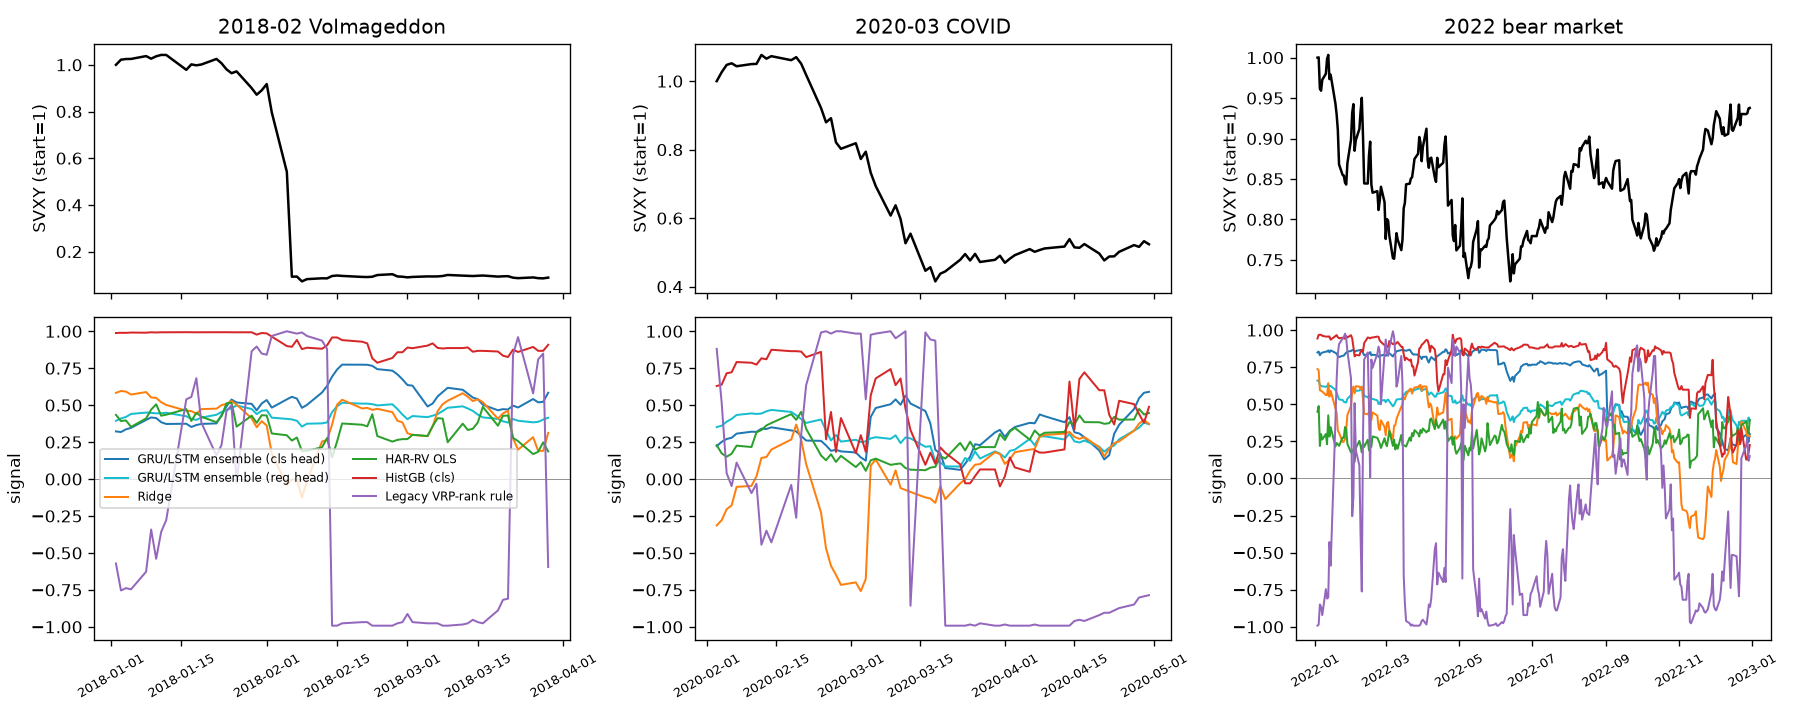

The file beside this chart, header and first rows:
event, model, signal_before, mean_exposure, min_exposure, strategy_return, svxy_return
2018-02 Volmageddon, GRU/LSTM ensemble (cls head), 0.3223, 0.7622, 0.6591, -0.7672, -0.9084
2018-02 Volmageddon, GRU/LSTM ensemble (reg head), 0.3938, 0.7181, 0.6775, -0.7262, -0.9084
2018-02 Volmageddon, Ridge, 0.5835, 0.7004, 0.4377, -0.5818, -0.9084
2018-02 Volmageddon, HAR-RV OLS, 0.4342, 0.677, 0.5732, -0.6842, -0.9084
2018-02 Volmageddon, HistGB (cls), 0.9881, 0.9624, 0.8936, -0.8852, -0.9084
2018-02 Volmageddon, HistGB (reg), 0.7977, 0.7773, 0.1363, -0.8005, -0.9084
2018-02 Volmageddon, Legacy VRP-rank rule, -0.5714, 0.4181, 0.003968, -0.8947, -0.9084
2018-02 Volmageddon, Always short, 1.0, 1.0, 1.0, -0.9084, -0.9084
2020-03 COVID, GRU/LSTM ensemble (cls head), 0.2231, 0.6551, 0.5311, -0.3529, -0.4653
2020-03 COVID, GRU/LSTM ensemble (reg head), 0.3518, 0.6402, 0.5424, -0.3305, -0.4653
2020-03 COVID, Ridge, -0.3139, 0.5029, 0.1208, -0.2234, -0.4653
2020-03 COVID, HAR-RV OLS, 0.2292, 0.6249, 0.5278, -0.2777, -0.4653
2020-03 COVID, HistGB (cls), 0.6296, 0.7156, 0.4752, -0.396, -0.4653
2020-03 COVID, HistGB (reg), 0.5149, 0.6312, 0.4327, -0.3362, -0.4653
2020-03 COVID, Legacy VRP-rank rule, 0.881, 0.4233, 0.003968, -0.4152, -0.4653
2020-03 COVID, Always short, 1.0, 1.0, 1.0, -0.4653, -0.4653
2022 bear market, GRU/LSTM ensemble (cls head), 0.8493, 0.838, 0.5949, -0.05497, -0.04663
2022 bear market, GRU/LSTM ensemble (reg head), 0.6599, 0.7518, 0.6582, -0.04059, -0.04663
2022 bear market, Ridge, 0.7377, 0.6792, 0.2954, -0.07307, -0.04663
2022 bear market, HAR-RV OLS, 0.4497, 0.6456, 0.536, -0.002082, -0.04663
2022 bear market, HistGB (cls), 0.9432, 0.8979, 0.5639, -0.05292, -0.04663
2022 bear market, HistGB (reg), 0.544, 0.7297, 0.4512, -0.05783, -0.04663
2022 bear market, Legacy VRP-rank rule, -0.9921, 0.3916, 0.003968, 0.03612, -0.04663
2022 bear market, Always short, 1.0, 1.0, 1.0, -0.04663, -0.04663
